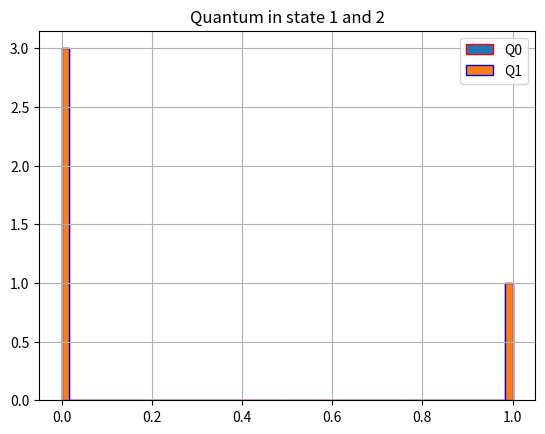
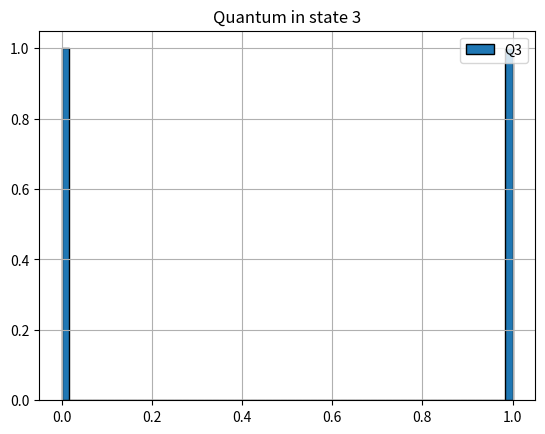

Write the Python code that produced these figures, in order.
import numpy as np
from scipy.linalg import hadamard
import matplotlib.pyplot as plt
import math as mt

def firstEval(nm):

    escalar = 1. / (mt.sqrt(2))
    hada=hadamard(2)*escalar
    hada2= np.kron(hada,np.eye(2))

    #Primer estado
    r1 = hada2 @ nm
    print("Evaluamos el primer estado")
    print(r1)
    print()

    #Segundo estado
    cnot = np.array([[1., 0., 0., 0.], [0., 1., 0., 0.], [0., 0., 0., 1.], [0., 0., 1., 0.]])
    r2 = cnot@r1
    print("Evaluamos el segundo estado")
    print(r2)
    #gatex(r2)
    print()

    #Tercera estado
    r3 = hada2@r2
    print("Evaluamos el tercera estado")
    print(r3)
    print()


def secondEval(nm):

    escalar = 1. / (mt.sqrt(2))
    hada=hadamard(2)*escalar
    hada2= np.kron(hada,np.eye(2))

    #Primer estado
    r1 = hada2 @ nm
    print("Evaluamos el primer estado")
    print(r1)

    #Segundo estado
    cnot = np.array([[1,0,0,0],[0,0,0,1],[0,0,1,0],[0,1,0,0]])
    r2 = cnot@r1
    print("Evaluamos el segundo estado")
    print(r2)

    #Tercera estado
    r3 = hada2@r2
    print("Evaluamos el tercera estado")
    print(r3)

def gatex(q):
    x = np.array([[0,1],[1,0]])
    print("Gate x to q")
    print(x@q)

def gatez(q):
    x = np.array([[1.,0.],[0.,-1.]])
    print("Gate z to q")
    print(x@q)

def IwannaWinThisS(nm0, nm1):
    plt.title('Quantum in state 1 and 2')

    plt.hist(nm0, bins=60, alpha=1, edgecolor='red', linewidth=1, label='Q0')
    plt.hist(nm1, bins=60, alpha=1, edgecolor='blue', linewidth=1, label='Q1')
    plt.legend(loc='upper right')

    plt.grid(True)
    plt.show()
    plt.clf()

def IwannaWinThisQ(q):
    plt.title('Quantum in state 3')
    plt.hist(q, bins=60, alpha=1, edgecolor='black', linewidth=1, label="Q3")
    plt.legend(loc='upper right')
    plt.grid(True)
    plt.show()
    plt.clf()

def opq2x(q2):
    print(gatex(q2))

def opq2z(q2):
    print(gatez(q2))

def makeOperation():
    q0 = [1.,0.]
    q1 = [0.,1.]
    q2 = [0.,1.]

    nmq0 = np.kron(q0, q1)
    nmq1 = np.kron(q1, q0)
    nmq2 = np.kron(q2, q2)

    print()

    firstEval(nmq0)
    print("Finaliza el proceso del primer estado")
    secondEval(nmq1)
    print("Finaliza el proceso del segundo estado")
    firstEval(nmq2)
    secondEval(nmq2)
    print("Finaliza el proceso del tercer estado")
    IwannaWinThisS(nmq0, nmq1)
    opq2x(q2)
    opq2z(q2)
    IwannaWinThisQ(q2)
makeOperation()
